7-way image classification set "dataset" from GitHub (TranHuuHoang99/CPP_Library); label vocabulary: image cachua, image carot, image chuoi, image man, image ot, image tl, image xoai.

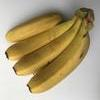
Label: image chuoi

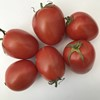
Label: image cachua

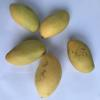
Label: image xoai

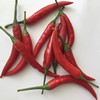
Label: image ot

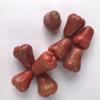
Label: image man

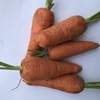
Label: image carot
